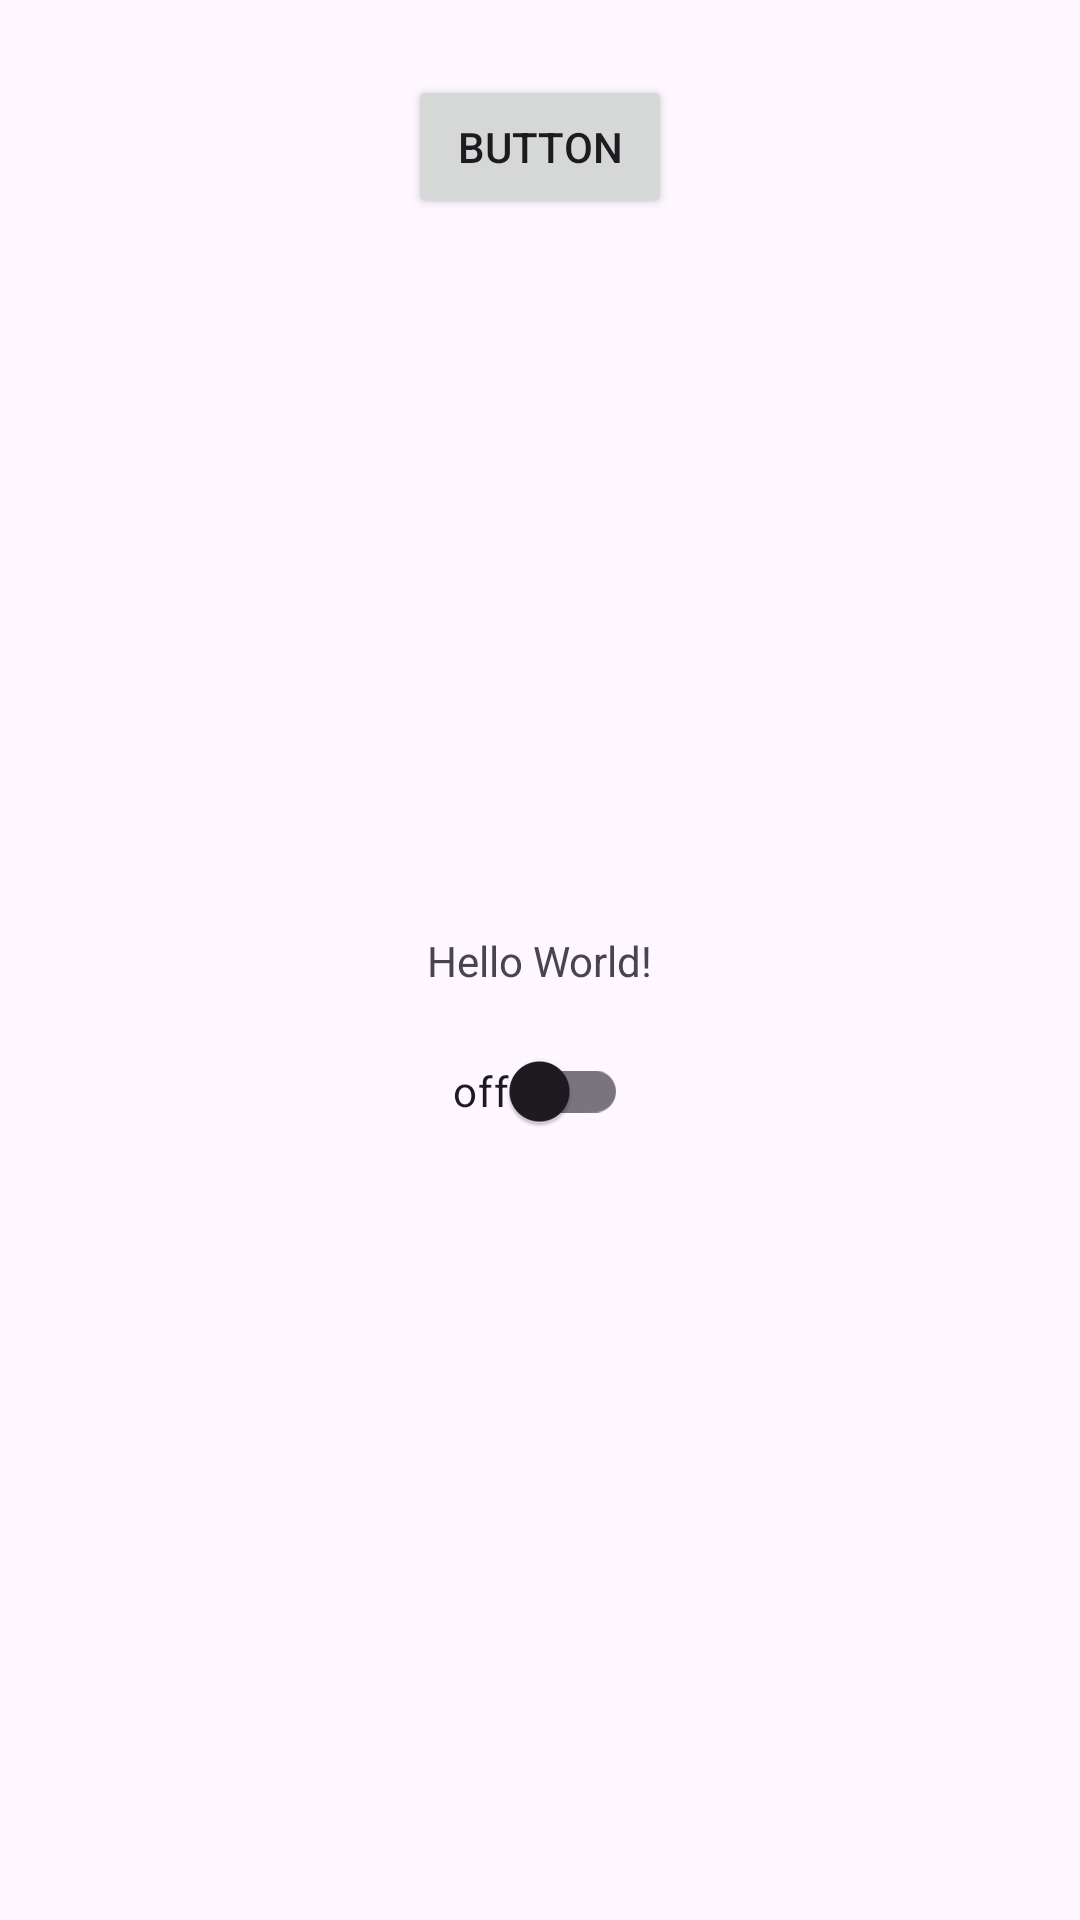

Android layout source for this screen:
<!-- AndroidManifest.xml: application theme Theme.ZebraCustomLibrary -->
<!-- res/layout/activity_main2.xml -->
<?xml version="1.0" encoding="utf-8"?>
<androidx.constraintlayout.widget.ConstraintLayout xmlns:android="http://schemas.android.com/apk/res/android"
    xmlns:app="http://schemas.android.com/apk/res-auto"
    xmlns:tools="http://schemas.android.com/tools"
    android:layout_width="match_parent"
    android:layout_height="match_parent"
    tools:context=".MainActivity2">

    <TextView
        android:id="@+id/textView"
        android:layout_width="wrap_content"
        android:layout_height="wrap_content"
        android:text="Hello World!"
        android:visibility="visible"
        app:layout_constraintBottom_toBottomOf="parent"
        app:layout_constraintEnd_toEndOf="parent"
        app:layout_constraintStart_toStartOf="parent"
        app:layout_constraintTop_toTopOf="parent" />

    <androidx.appcompat.widget.SwitchCompat
        android:id="@+id/switch1"
        android:layout_width="wrap_content"
        android:layout_height="wrap_content"
        android:layout_marginTop="10dp"
        android:text="off"
        android:visibility="visible"
        app:layout_constraintEnd_toEndOf="parent"
        app:layout_constraintStart_toStartOf="parent"
        app:layout_constraintTop_toBottomOf="@+id/textView" />

    <Button
        android:id="@+id/button"
        android:layout_width="wrap_content"
        android:layout_height="wrap_content"
        android:layout_marginTop="25dp"
        android:text="Button"
        app:layout_constraintEnd_toEndOf="parent"
        app:layout_constraintStart_toStartOf="parent"
        app:layout_constraintTop_toTopOf="parent" />

</androidx.constraintlayout.widget.ConstraintLayout>
<!-- resources referenced by this layout -->
<resources>
  <style name="Theme.ZebraCustomLibrary" parent="Base.Theme.ZebraCustomLibrary" />
  <style name="Base.Theme.ZebraCustomLibrary" parent="Theme.Material3.DayNight.NoActionBar">
          
          
      </style>
</resources>
